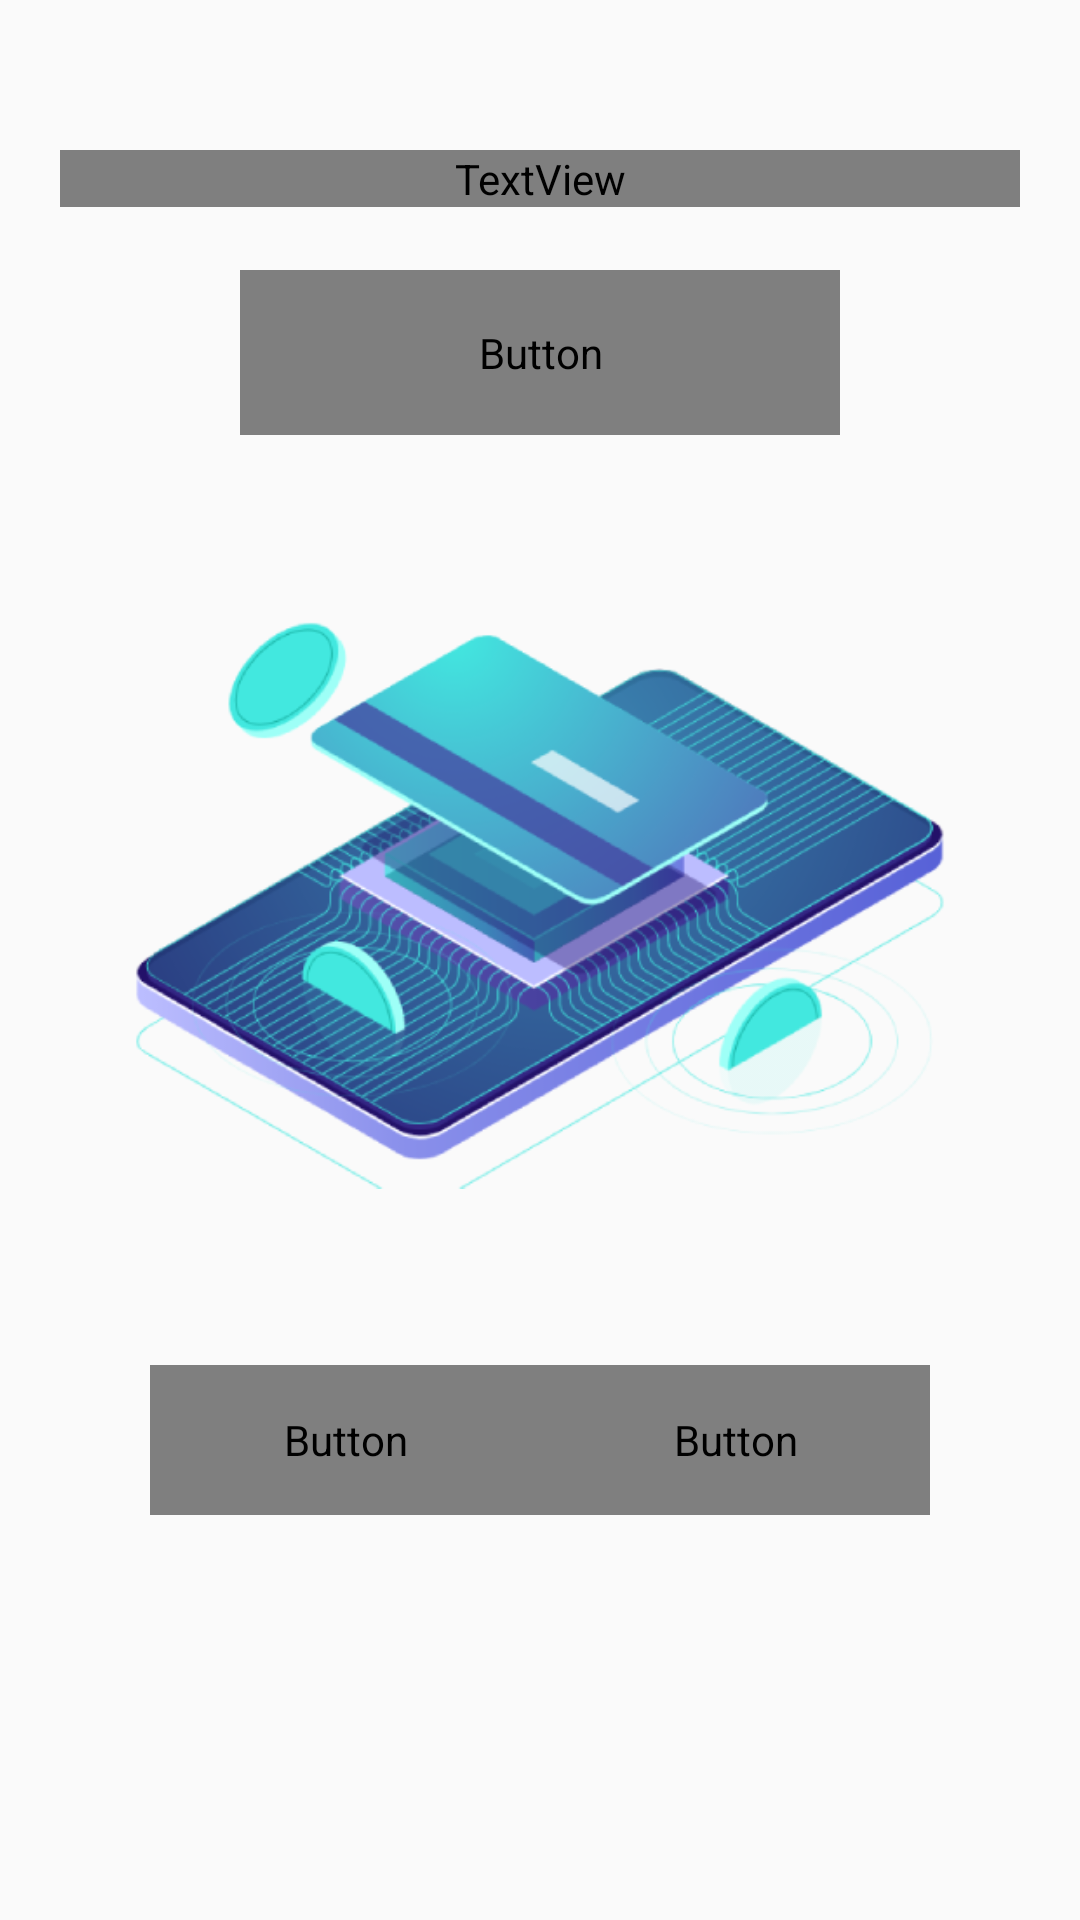

Write the Android layout XML for this screen, with the resource values it uses.
<!-- AndroidManifest.xml: application theme AppTheme -->
<!-- res/layout/fragment_withdrawal.xml -->
<?xml version="1.0" encoding="utf-8"?>
<RelativeLayout xmlns:android="http://schemas.android.com/apk/res/android"
    android:layout_width="match_parent"
    android:layout_height="match_parent"
    xmlns:tools="http://schemas.android.com/tools"
    tools:context=".fragment.FragmentWithdrawal">

    <LinearLayout
        android:layout_width="match_parent"
        android:layout_height="match_parent"
        android:orientation="vertical">

        <View
            android:layout_width="wrap_content"
            android:layout_height="30dp" />

        <TextView
            android:id="@+id/MinWithdrawalTxt"
            android:layout_width="match_parent"
            android:layout_height="wrap_content"
            android:layout_gravity="center"
            android:text="@string/withdrawal"
            android:textColor="@color/amber_50"
            android:textSize="17sp"
            android:fontFamily="@font/font1"
            android:layout_margin="20dp"/>

        <View
            android:layout_width="wrap_content"
            android:layout_height="1dp" />

        <Button
            android:id="@+id/withdrawal_Btn"
            android:layout_width="200dp"
            android:layout_height="55dp"
            android:background="@drawable/btn_rounded"
            android:text="@string/withdrawal"
            android:textAllCaps="false"
            android:textSize="19sp"
            android:layout_gravity="center"
            android:fontFamily="@font/font1"
            android:textColor="@color/white" />

        <View
            android:layout_width="wrap_content"
            android:layout_height="10dp" />


        <ImageView
            android:layout_width="290dp"
            android:layout_height="280dp"
            android:src="@drawable/phone_wallet"
            android:layout_gravity="center"/>

        <View
            android:layout_width="wrap_content"
            android:layout_height="20dp" />

        <LinearLayout
            android:layout_width="wrap_content"
            android:layout_height="wrap_content"
            android:orientation="horizontal"
            android:layout_gravity="center">

            <Button
                android:id="@+id/about_Btn"
                android:layout_width="130dp"
                android:layout_height="50dp"
                android:background="@drawable/btn_rounded"
                android:text="@string/about"
                android:textAllCaps="false"
                android:textSize="16sp"
                android:layout_gravity="center"
                android:fontFamily="@font/font1"
                android:textColor="@color/colorAccent" />

            <Button
                android:id="@+id/feedback_Btn"
                android:layout_width="130dp"
                android:layout_height="50dp"
                android:background="@drawable/btn_rounded"
                android:text="@string/feedback"
                android:textAllCaps="false"
                android:textSize="16sp"
                android:layout_gravity="center"
                android:fontFamily="@font/font1"
                android:textColor="@color/colorAccent" />

        </LinearLayout>

    </LinearLayout>

</RelativeLayout>
<!-- resources referenced by this layout -->
<resources>
  <color name="amber_50">#FFF8E1</color>
  <color name="colorAccent">#333232</color>
  <color name="white">#ffffff</color>
  <!-- drawable btn_rounded: vector/xml drawable (drawable, 2232 chars, omitted) -->
  <!-- drawable phone_wallet: png bitmap (drawable, 104710 bytes) -->
  <string name="about">About App</string>
  <string name="feedback">Feedback</string>
  <string name="withdrawal">Withdrawal</string>
  <style name="AppTheme" parent="Theme.AppCompat.Light.NoActionBar">
          
          <item name="colorPrimary">@color/colorPrimary</item>
          <item name="colorPrimaryDark">@color/colorPrimaryDark</item>
          <item name="colorAccent">@color/colorAccent</item>
      </style>
  <color name="colorPrimary">#313333</color>
  <color name="colorPrimaryDark">#272C2C</color>
</resources>
